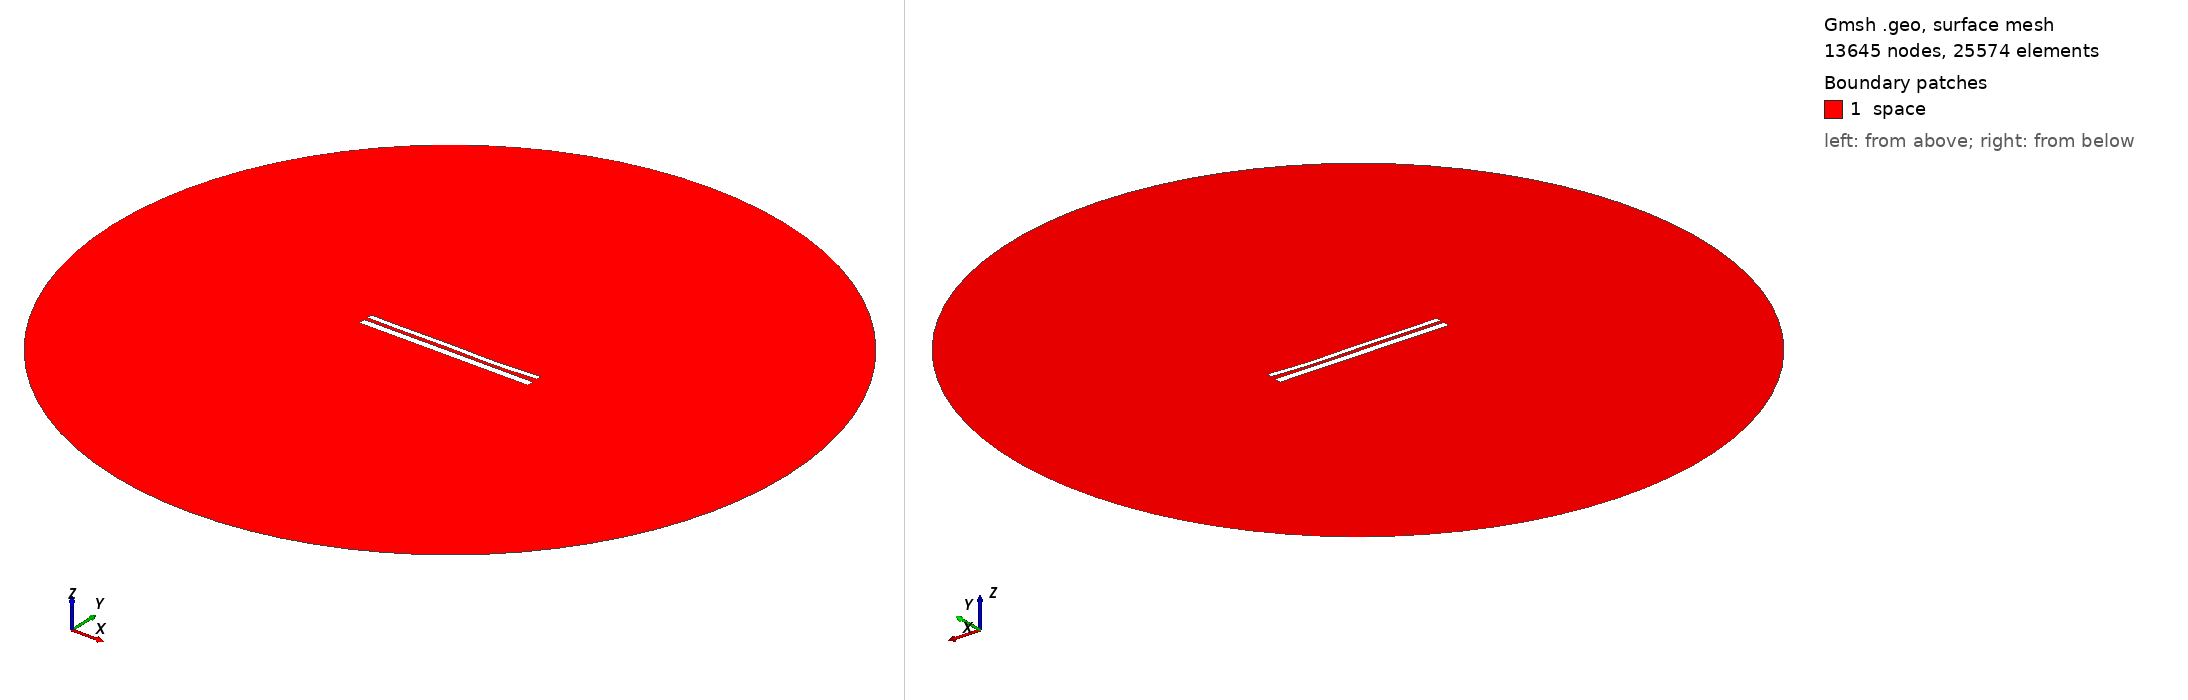

Gmsh geometry script, surface-meshed: 13645 nodes, 25574 surface elements. Boundary patches (legend numbers): 1 space. Left view from above one corner, right view from below the opposite corner. Legend entries are the model's physical surfaces. The drawing asked Gmsh for element sizes between 1% and 20% of the model's largest extent; the script's own settings can give other sizes.

=== 10396.geo (drawn) ===
//---------------------------------------
// Geometry kernel
//---------------------------------------

SetFactory("OpenCASCADE");



//---------------------------------------
// Parameters of the geometry
//---------------------------------------

// Overetch of the upper plate
overetch = 0.375;

// Distance between the plates
distance = 1.75;

// Discretization over the x axis (for the deformation)
nx = 50; 

// Length of the plate
L = 100 - overetch; 

// Number of modes
n = 4; 

// 1st mode coefficient
coeff(1) = 0.07499999999999998;
beta(1) = 0.596864 * 3.1415926535 / L;

// 2nd mode coefficient
coeff(2) = -0.15;
beta(2) = 1.49418 * 3.1415926535 / L;

// 3rd mode coefficient
coeff(3) = 0.15;
beta(3) = 2.50025 * 3.1415926535 / L;

// 4th mode coefficient
coeff(4) = -0.15;
beta(4) = 3.49999 * 3.1415926535 / L;



//---------------------------------------
// Upper plate (deformed rectangle)
//---------------------------------------

// Coordiantes of the upper plate
xmin = -50;
xmax = 50 - overetch;

// Height of the upper plate
yheight = 4 - 2 * overetch;

// Indexes of the points
UpperID[] = {};
LowerID[] = {};
LeftID[] = {};
RightID[] = {};

// Point index
p = 1;

// Horizontal edges
For i In {1:nx}
    x = xmin + (i-1)*(xmax - xmin)/(nx-1);

    y_bottom = distance / 2 + overetch;
    For j In {1:n}
        C = (Cosh(beta(j)*L) + Cos(beta(j)*L)) / (Sinh(beta(j)*L) + Sin(beta(j)*L));
        y_bottom  = y_bottom + coeff(j) * (Cosh(beta(j)*(x+50)) - Cos(beta(j)*(x+50)) - C * (Sinh(beta(j)*(x+50)) - Sin(beta(j)*(x+50))));
    EndFor

    y_top = y_bottom + yheight;

    Point(p) = {x, y_top, 0, 1.0};
    UpperID[i] = p;
    p = p + 1;

    Point(p) = {x, y_bottom, 0, 1.0};
    LowerID[i] = p;
    p = p + 1;
EndFor

// Create point lists
UpperPts[] = {}; LowerPts[] = {};
For i In {1:nx}
  UpperPts[] += {UpperID[i]};
  LowerPts[] += {LowerID[i]};
EndFor

// Build splines
Spline(1) = {UpperPts[]};
Spline(2) = {LowerPts[]};
Line(3) = {LowerPts[nx-1], UpperPts[nx-1]};
Line(4) = {LowerPts[0], UpperPts[0]};

// Build the plane surface
Curve Loop(1) = {2, 3, -1, -4};
Plane Surface(1) = {1};



//---------------------------------------
// Lower plate (rectangle)
//---------------------------------------

// Vertices
Point(1001) = {-50, -1, 0, 1.0};
Point(1002) = { 50, -1, 0, 1.0};
Point(1003) = { 50,  -5, 0, 1.0};
Point(1004) = {-50,  -5, 0, 1.0};

// Edges
Line(5) = {1001, 1002};
Line(6) = {1002, 1003};
Line(7) = {1003, 1004};
Line(8) = {1004, 1001};

// Plane surface
Line Loop(2) = {5, 6, 7, 8};
Plane Surface(2) = {2}; 



//---------------------------------------
// Outer (fictious) boundary
//---------------------------------------

// Points
Point(1005) = {0, 0, 0};       // Center
Point(1006) = {200, 0, 0};     // Start point
Point(1007) = {0, 200, 0};     // 90 degrees
Point(1008) = {-200, 0, 0};    // 180 degrees
Point(1009) = {0, -200, 0};    // 270 degrees

// Circle arcs (each needs start, center, end)
Circle(9) = {1006, 1005, 1007};
Circle(10) = {1007, 1005, 1008};
Circle(11) = {1008, 1005, 1009};
Circle(12) = {1009, 1005, 1006};

// Plane surface for the entire domain
Curve Loop(3) = {9, 10, 11, 12};
Surface(3) = {3};

// Subtract the plates from the whole domain to obtain the actual domain where we want to solve the equations
BooleanDifference{ Surface{3}; Delete; }{ Surface{1}; Surface{2}; Delete; }




//---------------------------------------
// Transfinite Lines/Curves
//---------------------------------------

// Set the number of points on the boundaries
r = 7;

// Plates
Transfinite Curve {1, 2} = 50*r Using Progression 1;
Transfinite Curve {3, 4} = 2*r Using Progression 1;
Transfinite Line {5, 7} = 50*r Using Progression 1;
Transfinite Line {6, 8} = 2*r Using Progression 1;

// Outer boundary
Transfinite Line {9, 10, 11, 12} = 20 Using Progression 1;



//---------------------------------------
// Physical groups
//---------------------------------------                

// Physical curves (boundaries)
Physical Line("force_segment", 10) = {2};
Physical Line("upper_plate", 11) = {1, 3, 4};
Physical Line("lower_plate", 12) = {5, 6, 7, 8};
Physical Line("boundary", 20) = {9, 10, 11, 12};

// Physical Surfaces
Physical Surface("space", 30) = {3};



//---------------------------------------
// 6. Generate the Mesh
//---------------------------------------

// 2D mesh generation
Mesh 2;
